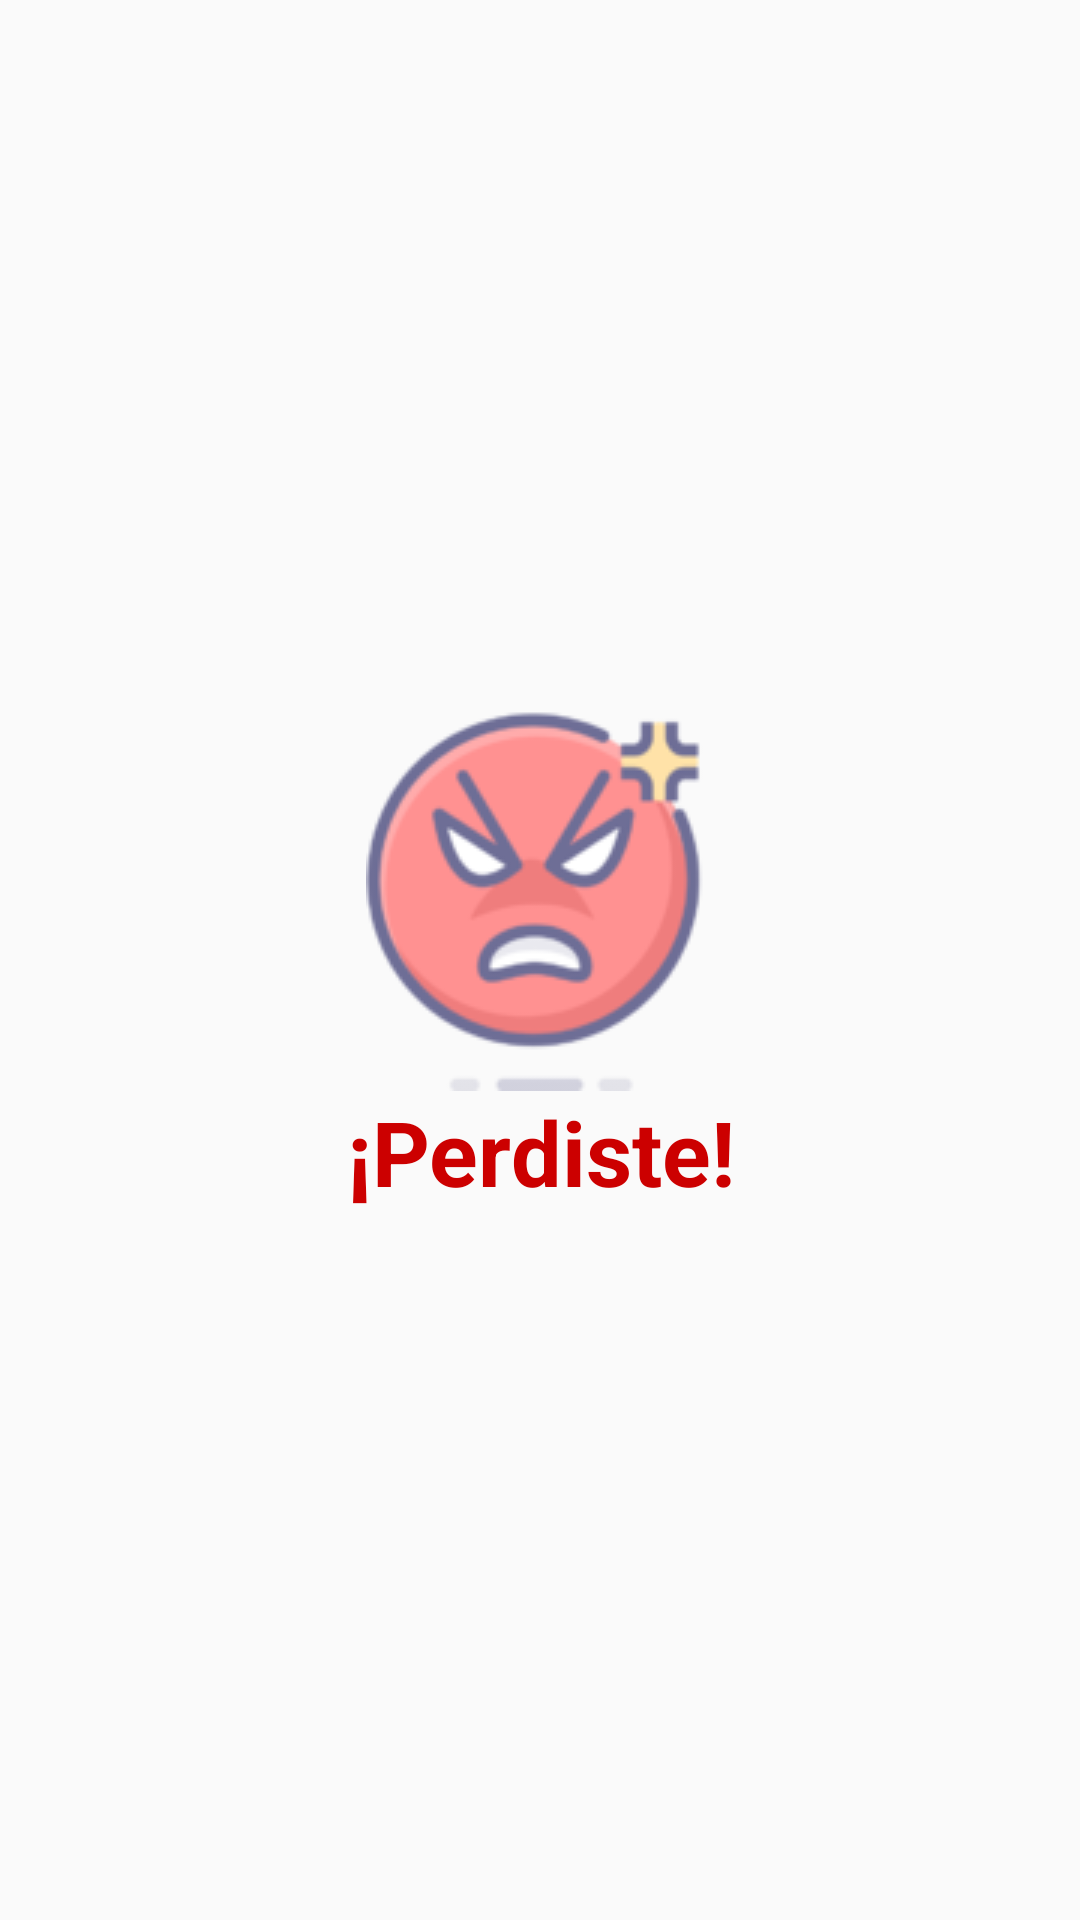

This screen was rendered from an Android layout file. Write that file and the resources it references.
<!-- AndroidManifest.xml: application theme AppTheme -->
<!-- res/layout/activity_perdiste.xml -->
<?xml version="1.0" encoding="utf-8"?>
<LinearLayout xmlns:android="http://schemas.android.com/apk/res/android"
    xmlns:app="http://schemas.android.com/apk/res-auto"
    xmlns:tools="http://schemas.android.com/tools"
    android:layout_width="match_parent"
    android:layout_height="match_parent"
    android:gravity="center"
    android:orientation="vertical"
    tools:context=".dialogActivity.Perdiste">

    <ImageView
        android:id="@+id/ivPerdiste"
        android:layout_width="match_parent"
        android:layout_height="wrap_content"
        app:srcCompat="@drawable/wrong" />

    <TextView
        android:id="@+id/tvEmpieza"
        android:layout_width="match_parent"
        android:layout_height="wrap_content"
        android:textStyle="bold"
        android:gravity="center"
        android:text="@string/perdiste"
        android:textColor="@android:color/holo_red_dark"
        android:textSize="30sp" />

</LinearLayout>
<!-- resources referenced by this layout -->
<resources>
  <!-- drawable wrong: png bitmap (drawable, 12890 bytes) -->
  <string name="perdiste">¡Perdiste!</string>
  <style name="AppTheme" parent="Theme.AppCompat.Light.NoActionBar">
          <item name="android:windowFullscreen">true</item>
          <item name="android:windowContentOverlay">@null</item>
          <item name="android:navigationBarColor">@android:color/transparent</item>
          <item name="android:windowDrawsSystemBarBackgrounds">false</item>
          <item name="colorPrimary">@color/colorPrimary</item>
          <item name="colorPrimaryDark">@color/colorPrimaryDark</item>
          <item name="colorAccent">@color/colorAccent</item>
      </style>
  <color name="colorPrimary">#EF6C00</color>
  <color name="colorPrimaryDark">#E65100</color>
  <color name="colorAccent">#D81B60</color>
</resources>
